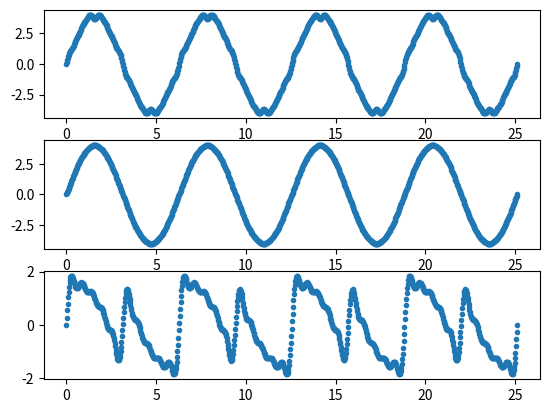

This chart was generated by the following Python code:
# ----------------------------------------------------------------------------------------
# PROGRAMA: Ondas
# ----------------------------------------------------------------------------------------
# Descripción: Funciones para la representación de ondas cuadradas, triangulas y de diente de sierra
# ----------------------------------------------------------------------------------------
# Autor: Juan Diego Camacho
# Version: 1.0
# [06.11.2021]
# ----------------------------------------------------------------------------------------
# IMPORTAR MODULOS
import matplotlib.pyplot as plt
import numpy as np

# ----------------------------------------------------------------------------------------
# VARIABLES GLOBALES Y PRE-CONDICIONES
# ----------------------------------------------------------------------------------------

fig, axs = plt.subplots(3)              # variables utilizadas para la presentación de matplot
w = np.linspace(0.0, 2*4*np.pi, 1000)   # array de la variable independiente
n = 0                                   # variable para la inicialización de los ciclos

# ----------------------------------------------------------------------------------------
# POSTCONDICIONES
# ----------------------------------------------------------------------------------------
# ----------------------------------------------------------------------------------------
# PARAMETROS
# ----------------------------------------------------------------------------------------
# listar aqui los parámetros


def cuadrada(w,n):
    an = 1 / (2 * n + 1)
    f = an * np.sin((2*n+1)*w)
    return f

def triangular(w,n):
    an = (-1)**n / (2*n+1)**2
    f = an * np.sin((2*n+1)*w)
    return f

def diente(w,n):
    an = ((-1) ** n+1) / n
    f = an * np.sin(n*w)
    return f

def viz_cuadrada(n, n_total):
    senX = 0
    while n < n_total:
        if n % 2 != 0 and n > 1:
            senX += cuadrada(w, n)
        elif n % 2 == 0:
            senX += np.sin(w)
        n += 1

    axs[0].plot(w, senX, '.')

def viz_triangular(n, n_total):
    senX = 0
    while n < n_total:
        if n % 2 != 0 and n > 1:
            senX += triangular(w, n)
        elif n % 2 == 0:
            senX += np.sin(w)
        n += 1

    axs[1].plot(w, senX, '.')

def viz_diente(n, n_total):
    senX = 0
    while n < n_total:
        if n < 1:
            senX += np.sin(w)
        elif n >= 1:
            senX += diente(w, n)
        n += 1

    axs[2].plot(w, senX, '.')

viz_cuadrada(n, 8)
viz_triangular(n, 8)
viz_diente(n, 12)

plt.show()

# ----------------------------------------------------------------------------------------
# end.
# ----------------------------------------------------------------------------------------